Run: headless pygame with SDL's dummy video driver; simulated clock (each Clock.tick advances the game by its frame time, no real sleeping); random seed 0; keys injected as events and as key.get_pressed() state; no mouse input.
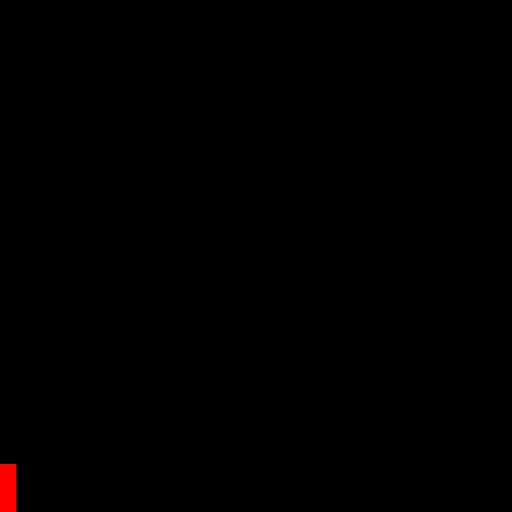
Frame 1 of 4 · flips 1–60 · no input
Frame 2 of 4 · flips 61–180 · tapped SPACE, RETURN · held RIGHT (→), D · screen unchanged from frame 1, image omitted
Frame 3 of 4 · flips 181–300 · held DOWN (↓), S · screen unchanged from frame 2, image omitted
Frame 4 of 4 · flips 301–420 · held LEFT (←), A, UP (↑), W · screen unchanged from frame 3, image omitted

The pygame program that drew these frames:

import pygame
import sys



piksel = 16;

pygame.init()

screen = pygame.display.set_mode((32*piksel, 32*piksel))

def draw_mario(x,y):
    r = pygame.Rect(x * piksel, (y-2) * piksel, piksel, 3*piksel)
    pygame.draw.rect(screen, (255, 0, 0), r, 0)


draw_mario(0,31)
while True:
    for event in pygame.event.get():
        if event.type == pygame.QUIT:
            pygame.quit()
            sys.exit()
    pygame.display.flip()
